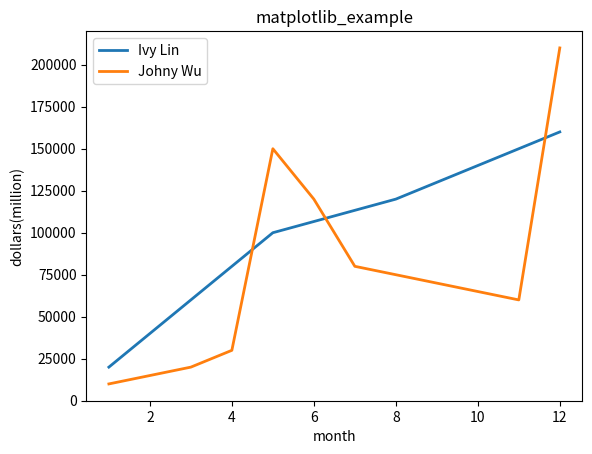

Python code for this plot:
# -*- coding: utf-8 -*-
"""
Created on Sun Dec  3 15:01:54 2017

@author: admin
"""

import matplotlib.pyplot as mpt

month1 = [1,2,3,4,5,8,10,12]
month2 = [1,3,4,5,6,7,11,12]
sales1 = [20000,40000,60000,80000,100000,120000,140000,160000]
sales2 = [10000,20000,30000,150000,120000,80000,60000,210000]

mpt.plot(month1,sales1,lw=2,label='Ivy Lin')
mpt.plot(month2,sales2,lw=2,label='Johny Wu')
mpt.xlabel('month')
mpt.ylabel('dollars(million)')
mpt.legend()
mpt.title('matplotlib_example')
mpt.show()